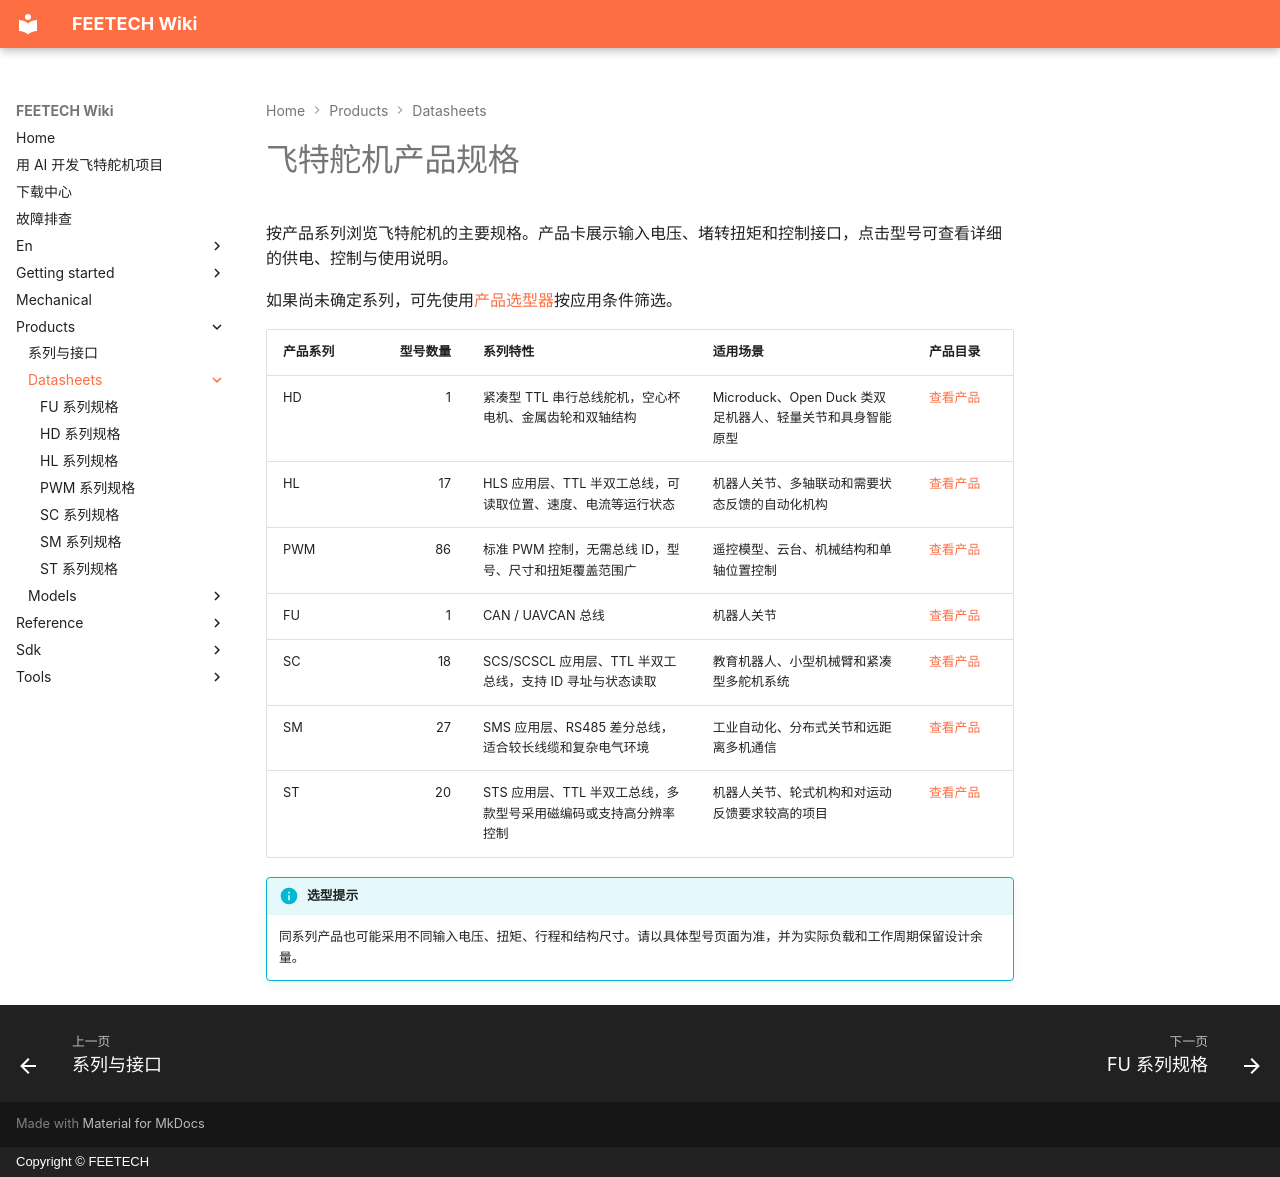

repository: ftservo/ftservo-wiki · page: products/datasheets/index.html · generator: mkdocs · copyright: Copyright © FEETECH

# 飞特舵机产品规格

按产品系列浏览飞特舵机的主要规格。产品卡展示输入电压、堵转扭矩和控制接口，点击型号可查看详细的供电、控制与使用说明。

如果尚未确定系列，可先使用[产品选型器](../index.md)按应用条件筛选。

| 产品系列 | 型号数量 | 系列特性 | 适用场景 | 产品目录 |
| --- | ---: | --- | --- | --- |
| HD | 1 | 紧凑型 TTL 串行总线舵机，空心杯电机、金属齿轮和双轴结构 | Microduck、Open Duck 类双足机器人、轻量关节和具身智能原型 | [查看产品](./hd.md) |
| HL | 17 | HLS 应用层、TTL 半双工总线，可读取位置、速度、电流等运行状态 | 机器人关节、多轴联动和需要状态反馈的自动化机构 | [查看产品](./hl.md) |
| PWM | 86 | 标准 PWM 控制，无需总线 ID，型号、尺寸和扭矩覆盖范围广 | 遥控模型、云台、机械结构和单轴位置控制 | [查看产品](./pwm.md) |
| FU | 1 | CAN / UAVCAN 总线 | 机器人关节 | [查看产品](./fu.md) |
| SC | 18 | SCS/SCSCL 应用层、TTL 半双工总线，支持 ID 寻址与状态读取 | 教育机器人、小型机械臂和紧凑型多舵机系统 | [查看产品](./sc.md) |
| SM | 27 | SMS 应用层、RS485 差分总线，适合较长线缆和复杂电气环境 | 工业自动化、分布式关节和远距离多机通信 | [查看产品](./sm.md) |
| ST | 20 | STS 应用层、TTL 半双工总线，多款型号采用磁编码或支持高分辨率控制 | 机器人关节、轮式机构和对运动反馈要求较高的项目 | [查看产品](./st.md) |

!!! info "选型提示"
    同系列产品也可能采用不同输入电压、扭矩、行程和结构尺寸。请以具体型号页面为准，并为实际负载和工作周期保留设计余量。
